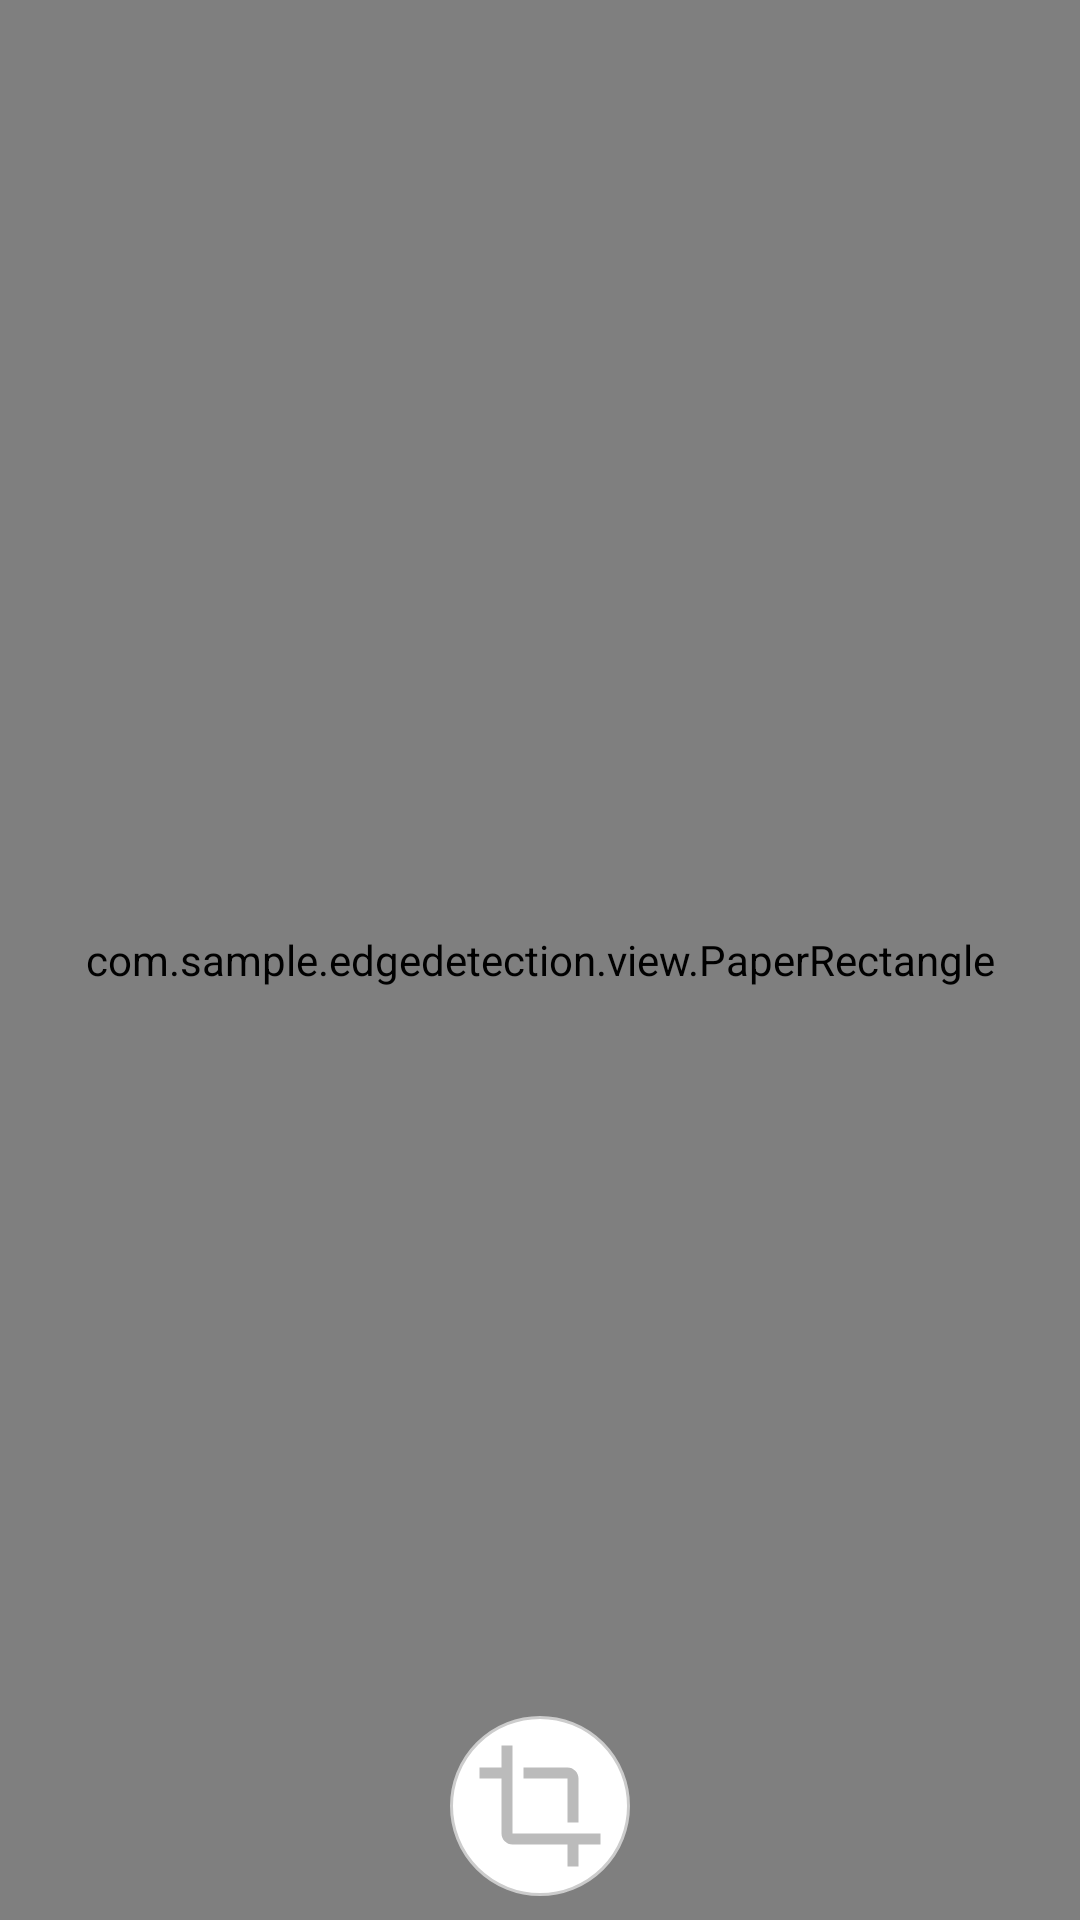

Android layout source for this screen:
<!-- AndroidManifest.xml: application theme AppTheme -->
<!-- res/layout/activity_crop.xml -->
<?xml version="1.0" encoding="utf-8"?>
<RelativeLayout xmlns:android="http://schemas.android.com/apk/res/android"
    android:layout_width="match_parent"
    android:layout_height="match_parent"
    xmlns:app="http://schemas.android.com/apk/res-auto">

    <ImageView
        android:id="@+id/picture_cropped"
        android:layout_width="wrap_content"
        android:layout_height="wrap_content"
        android:layout_centerInParent="true" />

    

    <ImageView
        android:id="@+id/paper"
        android:layout_width="match_parent"
        android:layout_height="match_parent"
        android:adjustViewBounds="true"
        android:scaleType="fitXY" />

    <com.sample.edgedetection.view.PaperRectangle
        android:id="@+id/paper_rect"
        android:layout_width="match_parent"
        android:layout_height="match_parent"
        android:background="@color/colorTransparent" />

    

    

    <RelativeLayout
        android:layout_width="match_parent"
        android:layout_height="wrap_content"
        android:layout_alignParentBottom="true"
        android:padding="8dp">

        <ImageView
            android:id="@+id/crop"
            android:layout_width="60dp"
            android:layout_height="60dp"
            android:layout_centerInParent="true"
            android:background="@drawable/round_button"
            android:padding="8dp"
            app:srcCompat="@drawable/ic_crop"
            app:tint="@android:color/darker_gray" />

    </RelativeLayout>

</RelativeLayout>
<!-- resources referenced by this layout -->
<resources>
  <color name="colorPrimary">#008577</color>
  <color name="colorTransparent">#00ffffff</color>
  <!-- drawable ic_crop (drawable-anydpi) -->
  <vector xmlns:android="http://schemas.android.com/apk/res/android"
      android:width="24dp"
      android:height="24dp"
      android:viewportWidth="24"
      android:viewportHeight="24"
      android:tint="#FFFFFF"
      android:alpha="0.8">
      <path
          android:fillColor="#FF000000"
          android:pathData="M17,15h2V7c0,-1.1 -0.9,-2 -2,-2H9v2h8v8zM7,17V1H5v4H1v2h4v10c0,1.1 0.9,2 2,2h10v4h2v-4h4v-2H7z"/>
  </vector>
  <!-- drawable ic_done_black_24dp: png bitmap (drawable-hdpi, 201 bytes) -->
  <!-- drawable round_button (drawable) -->
  <?xml version="1.0" encoding="utf-8"?>
  <shape xmlns:android="http://schemas.android.com/apk/res/android"
      android:shape="rectangle">
      <solid android:color="#FFFFFFFF" />
      <corners android:bottomRightRadius="100dp"
          android:bottomLeftRadius="100dp"
          android:topRightRadius="100dp"
          android:topLeftRadius="100dp"/>
      <stroke android:width="1dip" android:color="#ccc"/>
  </shape>
  <string name="crop">Crop</string>
  <string name="enhance">Enhance</string>
  <style name="AppTheme" parent="Theme.AppCompat">
          
          
          
          
      </style>
</resources>
